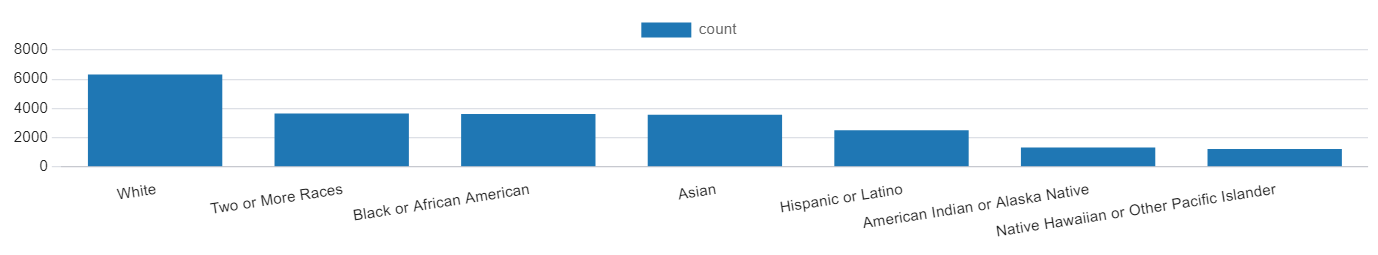

Source data for this figure (header and first rows):
race, count
White, 6328
Two or More Races, 3648
Black or African American, 3619
Asian, 3562
Hispanic or Latino, 2500
American Indian or Alaska Native, 1327
Native Hawaiian or Other Pacific Islande…, 1229
